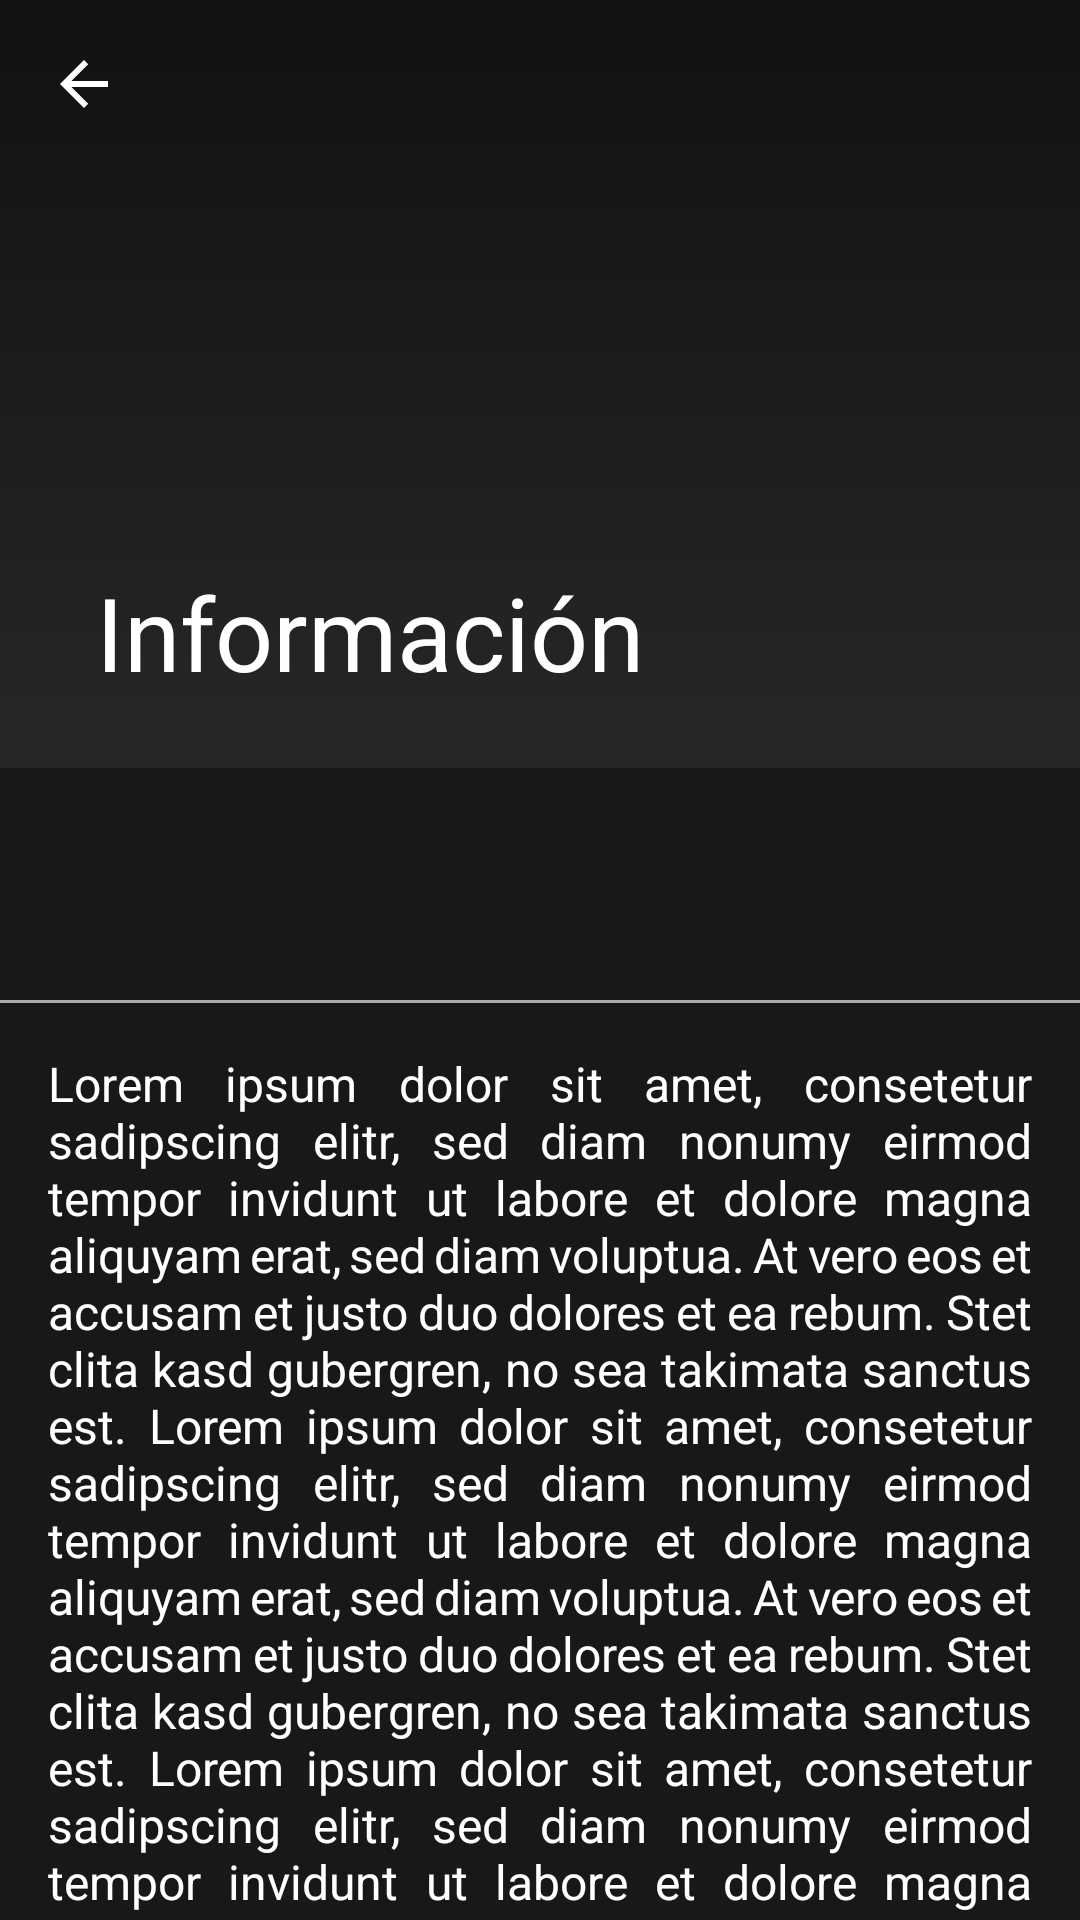

Layout XML and referenced resources for this Android screen:
<!-- AndroidManifest.xml: application theme AppTheme -->
<!-- res/layout/activity_picture_detail.xml -->
<?xml version="1.0" encoding="utf-8"?>
<androidx.coordinatorlayout.widget.CoordinatorLayout
    xmlns:android="http://schemas.android.com/apk/res/android"
    xmlns:app="http://schemas.android.com/apk/res-auto"
    xmlns:tools="http://schemas.android.com/tools"
    android:layout_width="match_parent"
    android:layout_height="match_parent"
    tools:context=".view.PictureDetailActivity"
    android:background="@color/colorFondo">

    <com.google.android.material.appbar.AppBarLayout
        android:id="@+id/appBar"
        android:layout_width="match_parent"
        android:layout_height="256dp"
        android:theme="@style/ThemeOverlay.AppCompat.Dark.ActionBar">

        <com.google.android.material.appbar.CollapsingToolbarLayout
            android:id="@+id/collapsingToolbar"
            android:layout_width="match_parent"
            android:layout_height="match_parent"
            app:layout_scrollFlags="scroll|exitUntilCollapsed"
            app:contentScrim="@color/colorPrimary">

            <ImageView
                android:id="@+id/imageHeader"
                android:layout_width="match_parent"
                android:layout_height="match_parent"
                android:scaleType="centerCrop"
                android:background="@drawable/gradient_login_selector"
                app:layout_collapseMode="parallax"/>

            <androidx.appcompat.widget.Toolbar
                android:id="@+id/toolbarDetalles"
                android:layout_width="match_parent"
                android:layout_height="?attr/actionBarSize"
                app:popupTheme="@style/Theme.AppCompat.Light"
                app:layout_collapseMode="pin"
                app:navigationIcon="?attr/homeAsUpIndicator"
                app:title="Información" />

        </com.google.android.material.appbar.CollapsingToolbarLayout>

    </com.google.android.material.appbar.AppBarLayout>

    <androidx.core.widget.NestedScrollView
        android:layout_width="match_parent"
        android:layout_height="match_parent"
        app:layout_behavior="com.google.android.material.appbar.AppBarLayout$ScrollingViewBehavior">

        <LinearLayout
            android:layout_width="match_parent"
            android:layout_height="match_parent"
            android:orientation="vertical">

            <TextView
                android:id="@+id/userNameDetail"
                android:layout_width="match_parent"
                android:layout_height="wrap_content"
                android:textSize="20sp"
                android:text=""
                android:textColor="@color/colorTextWhite"
                android:paddingTop="15dp"
                android:paddingLeft="15dp"
                android:paddingRight="15dp"/>


            <TextView
                android:id="@+id/likesDetalle"
                android:layout_width="wrap_content"
                android:layout_height="wrap_content"
                android:text=""
                android:textColor="@color/colorTextWhite"
                android:textSize="15sp"
                android:layout_marginBottom="15dp"
                android:paddingLeft="15sp"/>


            <View
                android:layout_width="wrap_content"
                android:layout_height="1dp"
                android:background="@android:color/darker_gray"/>

            <TextView
                android:id="@+id/textContentImageDetail"
                android:layout_width="wrap_content"
                android:layout_height="wrap_content"
                android:padding="16dp"
                android:justificationMode="inter_word"
                android:text="@string/textdetail_lorem"
                android:textColor="@color/colorTextWhite"
                android:textSize="16sp" />


        </LinearLayout>

    </androidx.core.widget.NestedScrollView>

</androidx.coordinatorlayout.widget.CoordinatorLayout>
<!-- resources referenced by this layout -->
<resources>
  <color name="colorFondo">#181818</color>
  <color name="colorPrimary">#FF0000</color>
  <color name="colorTextWhite">#FFFFFF</color>
  <!-- drawable gradient_login_selector (drawable) -->
  <?xml version="1.0" encoding="utf-8"?>
  <selector xmlns:android="http://schemas.android.com/apk/res/android">
      <item>
          <shape>
              <gradient
                  android:angle="90"
                  android:startColor="#272727"
                  android:endColor="#111111"
                  android:type="linear" />
          </shape>
      </item>
  </selector>
  <string name="textdetail_lorem">Lorem ipsum dolor sit amet, consetetur sadipscing elitr, sed diam nonumy eirmod tempor invidunt ut labore et dolore magna aliquyam erat, sed diam voluptua. At vero eos et accusam et justo duo dolores et ea rebum. Stet clita kasd gubergren, no sea takimata sanctus est.
      Lorem ipsum dolor sit amet, consetetur sadipscing elitr, sed diam nonumy eirmod tempor invidunt ut labore et dolore magna aliquyam erat, sed diam voluptua. At vero eos et accusam et justo duo dolores et ea rebum. Stet clita kasd gubergren, no sea takimata sanctus est.
      Lorem ipsum dolor sit amet, consetetur sadipscing elitr, sed diam nonumy eirmod tempor invidunt ut labore et dolore magna aliquyam erat, sed diam voluptua. At vero eos et accusam et justo duo dolores et ea rebum. Stet clita kasd gubergren, no sea takimata sanctus est.</string>
  <style name="AppTheme" parent="Theme.AppCompat.Light.NoActionBar">
          
          <item name="colorPrimary">@color/colorPrimary</item>
          <item name="colorPrimaryDark">@color/colorPrimaryDark</item>
          <item name="colorAccent">@color/colorAccent</item>
  
          <item name="colorControlNormal">@color/colorTextWhite</item>
          <item name="colorControlActivated">@color/colorTextWhite</item>
  
          <item name="colorButtonNormal">@color/colorBotonRojo</item>
          <item name="colorControlHighlight">@color/colorPrimary</item>
          <item name="android:textColor">@color/colorTextWhite</item>
      </style>
  <color name="colorPrimaryDark">#D10000</color>
  <color name="colorAccent">#03a9f4</color>
  <color name="colorBotonRojo">#FF0000</color>
</resources>
